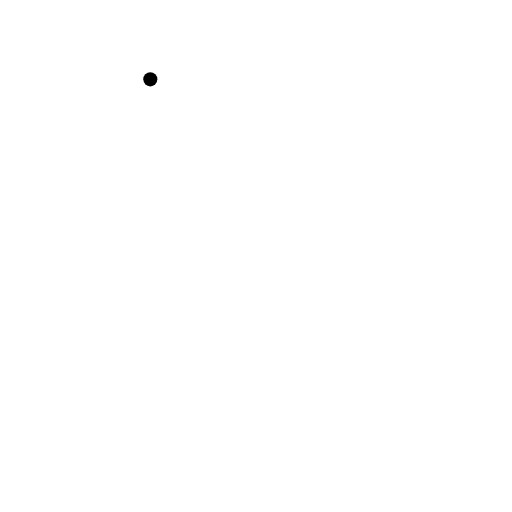
t = 0.00 s
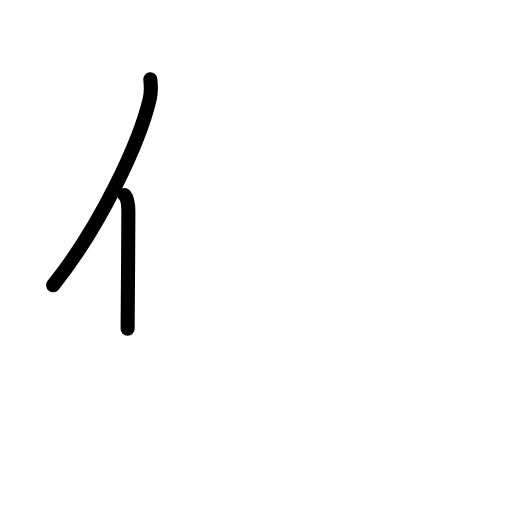
t = 1.75 s
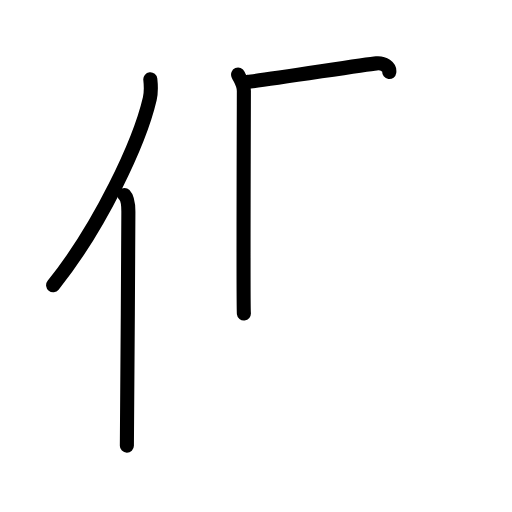
t = 3.58 s
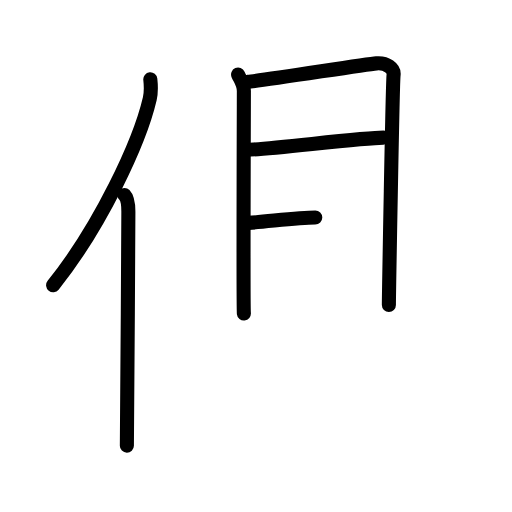
t = 5.50 s
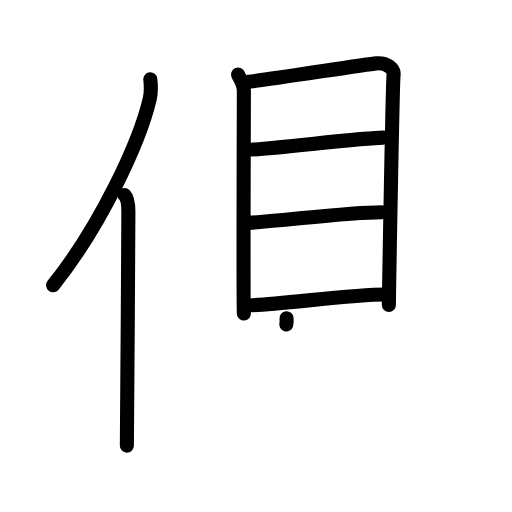
t = 7.25 s
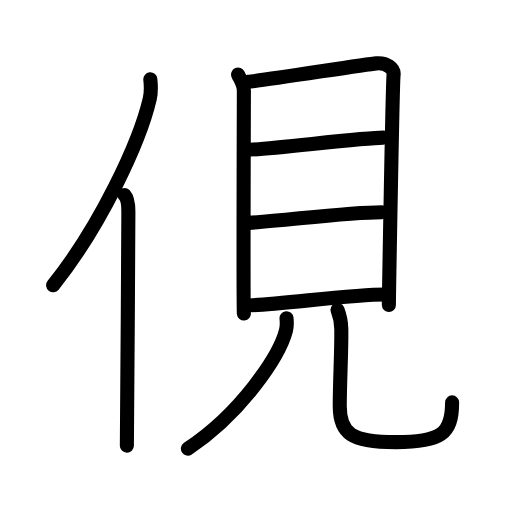
t = 9.00 s

The animated SVG that drew these frames (rendered in a browser with its animation timeline set to each time). Animation: 25 SMIL elements (animate=25); one cycle of 9.00 s.

<?xml version="1.0" encoding="UTF-8"?>
<!--
AniKanjiVG is licensed by CC-BY-SA Paul C. Sommerhoff (https://bitbucket.org/sommerhoff/anikanjivg).
AniKanjiVG uses KanjiVG which is licensed by CC-BY-SA Ulrich Apel (http://kanjivg.tagaini.net).
See also http://creativecommons.org/licenses/by-sa/3.0/
-->
<svg xmlns:kvg='http://kanjivg.tagaini.net' xmlns='http://www.w3.org/2000/svg' width='109' height='109' viewBox='0 0 109 109' style='fill:none;stroke:#000000;stroke-width:3;stroke-linecap:round;stroke-linejoin:round;' id="kvg:kanji_04fd4"><g id="kvg:04fd4" kvg:element="俔"><g id="kvg:04fd4-g1" kvg:element="亻" kvg:variant="true" kvg:original="人" kvg:position="left" kvg:radical="general"><path id="kvg:04fd4-s1" kvg:type="㇒" d="M32,16.89c0.13,1.19,0.23,2.68-0.12,4.15c-2.16,9.25-10.51,27.14-20.57,39.68"><animate attributeName="d" begin="0.0s" dur="0.5s" from="M32,16.89C32,16.89,32,16.89,32,16.89" to="M32,16.89c0.13,1.19,0.23,2.68-0.12,4.15" />
<animate attributeName="d" begin="0.5s" dur="0.5s" from="M32,16.89c0.13,1.19,0.23,2.68-0.12,4.15c0,0,0,0,0,0,0" to="M32,16.89c0.13,1.19,0.23,2.68-0.12,4.15c-2.16,9.25-10.51,27.14-20.57,39.68" />
</path>
<path id="kvg:04fd4-s2" kvg:type="㇑" d="M26.49,41.5c0.66,0.68,0.84,2.19,0.84,3.58c0,14.46-0.32,40.08-0.32,49.79"><animate attributeName="d" begin="1.0s" dur="0.5s" from="M26.49,41.5C26.49,41.5,26.49,41.5,26.49,41.5" to="M26.49,41.5c0.66,0.68,0.84,2.19,0.84,3.58" />
<animate attributeName="d" begin="1.5s" dur="0.5s" from="M26.49,41.5c0.66,0.68,0.84,2.19,0.84,3.58c0,0,0,0,0,0,0" to="M26.49,41.5c0.66,0.68,0.84,2.19,0.84,3.58c0,14.46-0.32,40.08-0.32,49.79" />
<animate attributeName="d" begin="0s" dur="1.0s" from="M-100,-100" to="M-100,-100" />
</path>
</g>
<g id="kvg:04fd4-g2" kvg:element="見" kvg:position="right"><g id="kvg:04fd4-g3" kvg:element="目" kvg:position="top"><path id="kvg:04fd4-s3" kvg:type="㇑" d="M50.69,15.87c0.5,1.14,1.23,1.99,1.23,3.51c0,1.52-0.16,45.85,0,47.37"><animate attributeName="d" begin="2.0s" dur="0.5s" from="M50.69,15.87C50.69,15.87,50.69,15.87,50.69,15.87" to="M50.69,15.87c0.5,1.14,1.23,1.99,1.23,3.51" />
<animate attributeName="d" begin="2.5s" dur="0.5s" from="M50.69,15.87c0.5,1.14,1.23,1.99,1.23,3.51c0,0,0,0,0,0,0" to="M50.69,15.87c0.5,1.14,1.23,1.99,1.23,3.51c0,1.52-0.16,45.85,0,47.37" />
<animate attributeName="d" begin="0s" dur="2.0s" from="M-100,-100" to="M-100,-100" />
</path>
<path id="kvg:04fd4-s4" kvg:type="㇕a" d="M52.75,17.41c2.82-0.19,24.82-3.69,27.39-3.92c2.14-0.19,3.83,1.06,3.65,2.47c-0.23,1.78-1,47.82-1,48.96"><animate attributeName="d" begin="3.0s" dur="0.3333333333333333s" from="M52.75,17.41C52.75,17.41,52.75,17.41,52.75,17.41" to="M52.75,17.41c2.82-0.19,24.82-3.69,27.39-3.92" />
<animate attributeName="d" begin="3.3333333333333335s" dur="0.3333333333333333s" from="M52.75,17.41c2.82-0.19,24.82-3.69,27.39-3.92c0,0,0,0,0,0,0" to="M52.75,17.41c2.82-0.19,24.82-3.69,27.39-3.92c2.14-0.19,3.83,1.06,3.65,2.47" />
<animate attributeName="d" begin="3.6666666666666665s" dur="0.3333333333333333s" from="M52.75,17.41c2.82-0.19,24.82-3.69,27.39-3.92c2.14-0.19,3.83,1.06,3.65,2.47c0,0,0,0,0,0,0" to="M52.75,17.41c2.82-0.19,24.82-3.69,27.39-3.92c2.14-0.19,3.83,1.06,3.65,2.47c-0.23,1.78-1,47.82-1,48.96" />
<animate attributeName="d" begin="0s" dur="3.0s" from="M-100,-100" to="M-100,-100" />
</path>
<path id="kvg:04fd4-s5" kvg:type="㇐a" d="M52.7,31.88c4.03,0,24.41-2.58,28.93-2.58"><animate attributeName="d" begin="4.0s" dur="1.0s" from="M52.7,31.88C52.7,31.88,52.7,31.88,52.7,31.88" to="M52.7,31.88c4.03,0,24.41-2.58,28.93-2.58" />
<animate attributeName="d" begin="0s" dur="4.0s" from="M-100,-100" to="M-100,-100" />
</path>
<path id="kvg:04fd4-s6" kvg:type="㇐a" d="M52.93,47.45c8.18-0.54,21.11-2.28,28.37-2.28"><animate attributeName="d" begin="5.0s" dur="1.0s" from="M52.93,47.45C52.93,47.45,52.93,47.45,52.93,47.45" to="M52.93,47.45c8.18-0.54,21.11-2.28,28.37-2.28" />
<animate attributeName="d" begin="0s" dur="5.0s" from="M-100,-100" to="M-100,-100" />
</path>
<path id="kvg:04fd4-s7" kvg:type="㇐a" d="M53.66,64.97c6.59-0.22,21.11-2.28,28.37-2.28"><animate attributeName="d" begin="6.0s" dur="1.0s" from="M53.66,64.97C53.66,64.97,53.66,64.97,53.66,64.97" to="M53.66,64.97c6.59-0.22,21.11-2.28,28.37-2.28" />
<animate attributeName="d" begin="0s" dur="6.0s" from="M-100,-100" to="M-100,-100" />
</path>
</g>
<g id="kvg:04fd4-g4" kvg:position="bottom"><path id="kvg:04fd4-s8" kvg:type="㇒" d="M61,67.75c0.06,0.65,0.12,1.69-0.12,2.62C59.45,75.91,51.23,88.06,40,95.5"><animate attributeName="d" begin="7.0s" dur="0.5s" from="M61,67.75C61,67.75,61,67.75,61,67.75" to="M61,67.75c0.06,0.65,0.12,1.69-0.12,2.62" />
<animate attributeName="d" begin="7.5s" dur="0.5s" from="M61,67.75c0.06,0.65,0.12,1.69-0.12,2.62c0,0,0,0,0,0,0" to="M61,67.75c0.06,0.65,0.12,1.69-0.12,2.62C59.45,75.91,51.23,88.06,40,95.5" />
<animate attributeName="d" begin="0s" dur="7.0s" from="M-100,-100" to="M-100,-100" />
</path>
<path id="kvg:04fd4-s9" kvg:type="㇟" d="M71.86,65.97c0.43,1.1,0.77,2.4,0.8,4.11c0.07,4.55-0.33,11.1-0.33,16.43c0,5.75,2.42,7.62,11.92,7.62s12-1.62,12-8.46"><animate attributeName="d" begin="8.0s" dur="0.3333333333333333s" from="M71.86,65.97C71.86,65.97,71.86,65.97,71.86,65.97" to="M71.86,65.97c0.43,1.1,0.77,2.4,0.8,4.11" />
<animate attributeName="d" begin="8.333333333333334s" dur="0.3333333333333333s" from="M71.86,65.97c0.43,1.1,0.77,2.4,0.8,4.11c0,0,0,0,0,0,0" to="M71.86,65.97c0.43,1.1,0.77,2.4,0.8,4.11c0.07,4.55-0.33,11.1-0.33,16.43" />
<animate attributeName="d" begin="8.666666666666666s" dur="0.3333333333333333s" from="M71.86,65.97c0.43,1.1,0.77,2.4,0.8,4.11c0.07,4.55-0.33,11.1-0.33,16.43c0,0,0,0,0,0,0" to="M71.86,65.97c0.43,1.1,0.77,2.4,0.8,4.11c0.07,4.55-0.33,11.1-0.33,16.43c0,5.75,2.42,7.62,11.92,7.62s12-1.62,12-8.46" />
<animate attributeName="d" begin="0s" dur="8.0s" from="M-100,-100" to="M-100,-100" />
</path>
</g>
</g>
</g>
</svg>
